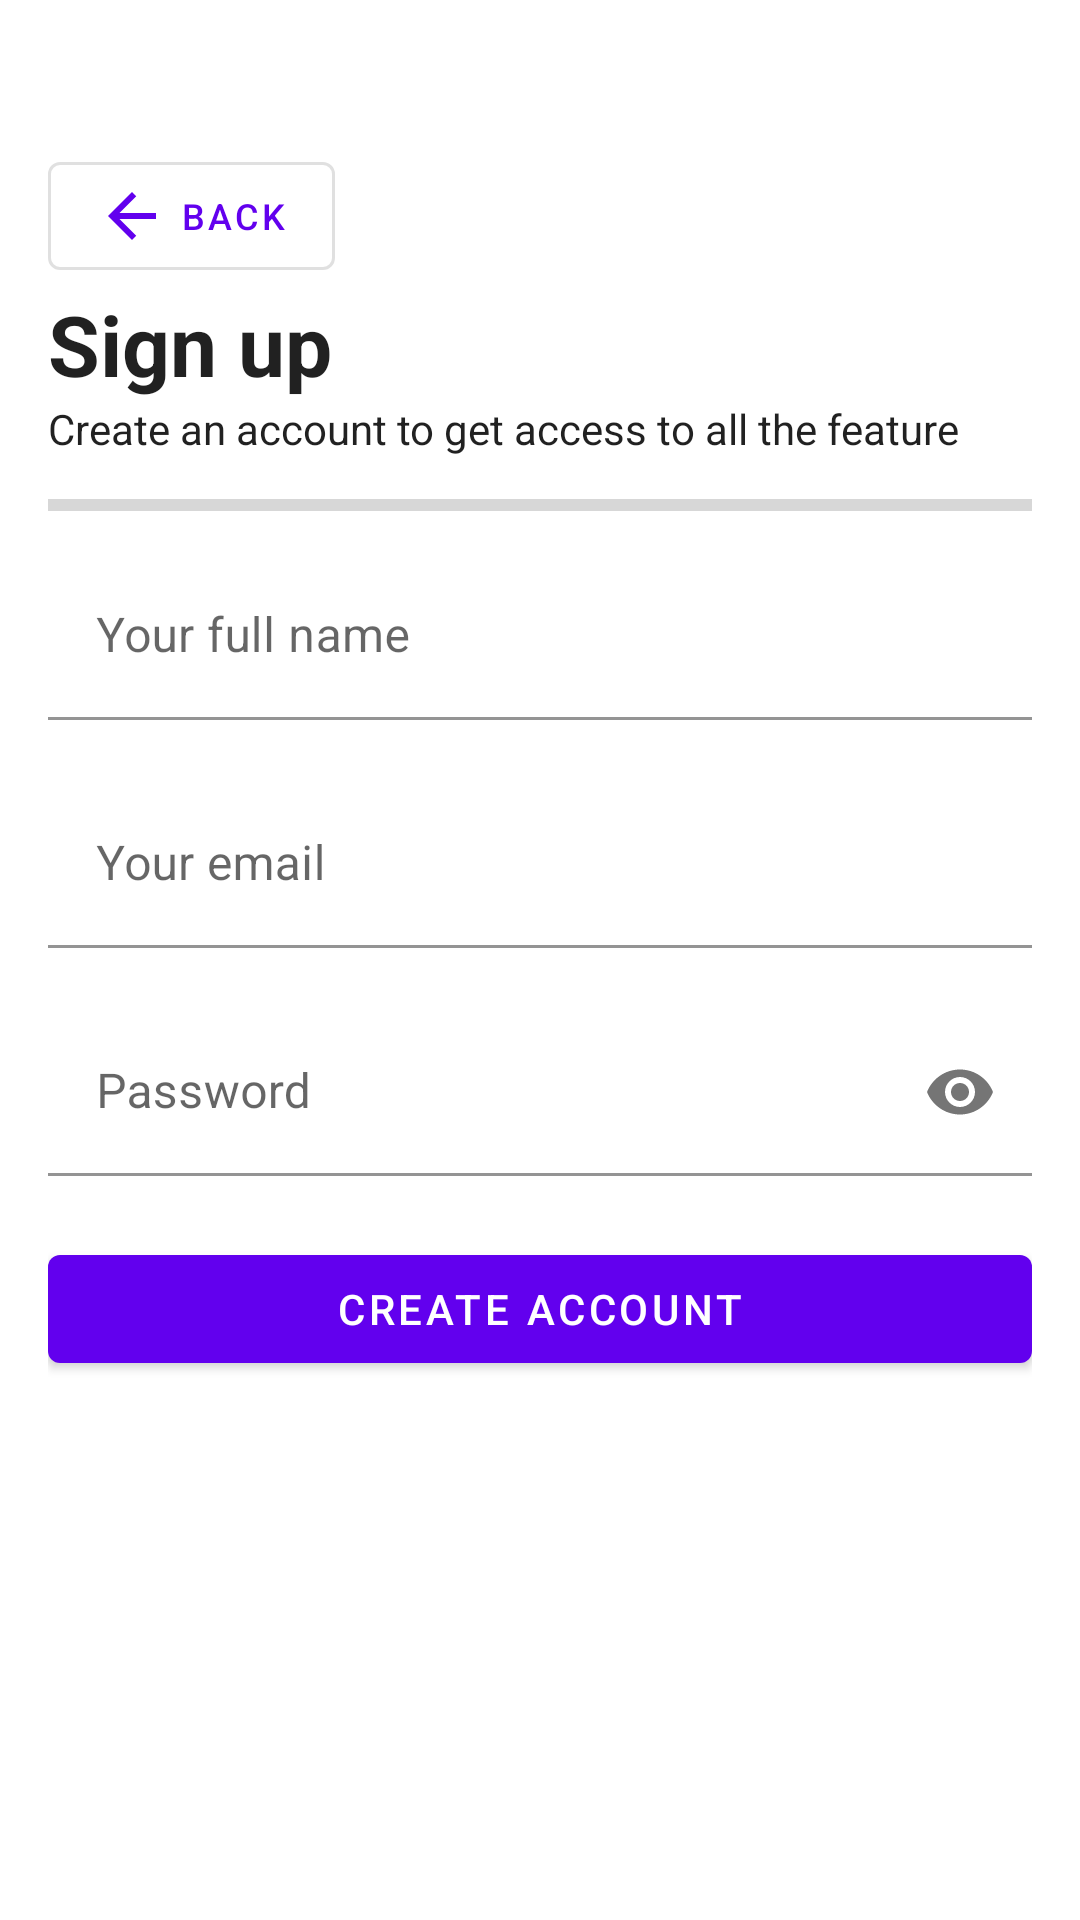

Layout XML and referenced resources for this Android screen:
<!-- AndroidManifest.xml: activity theme Theme.CleanArchitectureExercise.NoActionBar -->
<!-- res/layout/activity_register.xml -->
<?xml version="1.0" encoding="utf-8"?>
<ScrollView
    xmlns:android="http://schemas.android.com/apk/res/android"
    xmlns:app="http://schemas.android.com/apk/res-auto"
    xmlns:tools="http://schemas.android.com/tools"
    android:layout_width="match_parent"
    android:layout_height="match_parent"
    tools:context=".presentation.register.RegisterActivity">

    <LinearLayout
        android:padding="@dimen/padding_medium"
        android:orientation="vertical"
        android:layout_width="match_parent"
        android:layout_height="wrap_content">

        <com.google.android.material.button.MaterialButton
            android:layout_marginTop="@dimen/margin_large"
            android:layout_width="wrap_content"
            style="@style/Widget.MaterialComponents.Button.OutlinedButton"
            app:icon="@drawable/ic_baseline_arrow_back_24"
            android:textSize="@dimen/text_size_small"
            android:text="@string/button_text_back"
            android:id="@+id/back_button"
            android:layout_height="wrap_content"/>

        <TextView
            android:textStyle="bold"
            android:textColor="?android:attr/textColorPrimary"
            android:textSize="@dimen/text_size_large"
            android:text="@string/header_register"
            android:layout_width="wrap_content"
            android:layout_height="wrap_content"/>

        <TextView
            android:textColor="?android:attr/textColorPrimary"
            android:text="@string/header_desc_register"
            android:layout_width="match_parent"
            android:layout_height="wrap_content"/>

        <ProgressBar
            android:id="@+id/loading_progress_bar"
            android:layout_marginVertical="@dimen/margin_small"
            style="@style/Widget.AppCompat.ProgressBar.Horizontal"
            android:layout_width="match_parent"
            android:layout_height="@dimen/progress_bar_height"/>

        <com.google.android.material.textfield.TextInputLayout
            android:layout_width="match_parent"
            android:id="@+id/name_input"
            app:errorEnabled="true"
            app:boxBackgroundColor="@android:color/transparent"
            android:layout_height="wrap_content">
            <com.google.android.material.textfield.TextInputEditText
                android:layout_width="match_parent"
                android:id="@+id/name_edit_text"
                android:hint="@string/hint_register_name"
                android:layout_height="wrap_content"/>
        </com.google.android.material.textfield.TextInputLayout>

        <com.google.android.material.textfield.TextInputLayout
            android:layout_width="match_parent"
            android:id="@+id/email_input"
            app:errorEnabled="true"
            app:boxBackgroundColor="@android:color/transparent"
            android:layout_height="wrap_content">
            <com.google.android.material.textfield.TextInputEditText
                android:layout_width="match_parent"
                android:id="@+id/email_edit_text"
                android:inputType="textEmailAddress"
                android:hint="@string/hint_register_email"
                android:layout_height="wrap_content"/>
        </com.google.android.material.textfield.TextInputLayout>


        <com.google.android.material.textfield.TextInputLayout
            android:layout_width="match_parent"
            android:id="@+id/password_input"
            app:errorEnabled="true"
            app:passwordToggleEnabled="true"
            app:boxBackgroundColor="@android:color/transparent"
            android:layout_height="wrap_content">
            <com.google.android.material.textfield.TextInputEditText
                android:layout_width="match_parent"
                android:id="@+id/password_edit_text"
                android:inputType="textPassword"
                android:hint="@string/hint_register_password"
                android:layout_height="wrap_content"/>
        </com.google.android.material.textfield.TextInputLayout>

        <com.google.android.material.button.MaterialButton
            android:id="@+id/register_button"
            android:layout_width="match_parent"
            android:text="@string/button_text_register"
            android:layout_height="wrap_content"/>
    </LinearLayout>

</ScrollView>
<!-- resources referenced by this layout -->
<resources>
  <dimen name="margin_large">32dp</dimen>
  <dimen name="margin_small">12dp</dimen>
  <dimen name="padding_medium">16dp</dimen>
  <dimen name="progress_bar_height">8dp</dimen>
  <dimen name="text_size_large">28sp</dimen>
  <dimen name="text_size_small">12sp</dimen>
  <!-- drawable ic_baseline_arrow_back_24 (drawable) -->
  <vector android:height="24dp" android:tint="#4E4E4E"
      android:viewportHeight="24" android:viewportWidth="24"
      android:width="24dp" xmlns:android="http://schemas.android.com/apk/res/android">
      <path android:fillColor="@android:color/white" android:pathData="M20,11H7.83l5.59,-5.59L12,4l-8,8 8,8 1.41,-1.41L7.83,13H20v-2z"/>
  </vector>
  <string name="button_text_back">Back</string>
  <string name="button_text_register">Create account</string>
  <string name="header_desc_register">Create an account to get access to all the feature</string>
  <string name="header_register">Sign up</string>
  <string name="hint_register_email">Your email</string>
  <string name="hint_register_name">Your full name</string>
  <string name="hint_register_password">Password</string>
  <style name="Theme.CleanArchitectureExercise.NoActionBar">
          <item name="windowActionBar">false</item>
          <item name="windowNoTitle">true</item>
      </style>
</resources>
